Photos from the image-classification dataset "dataset" in the GitHub repository satishgoudabommanagoudar-code/ForestVision. Its 2 classes are: forest, non-forest.

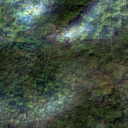
Label: forest

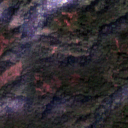
Label: forest

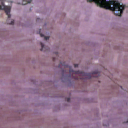
Label: non-forest

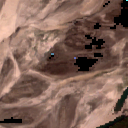
Label: non-forest

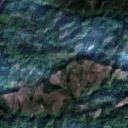
Label: forest

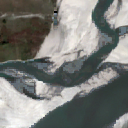
Label: non-forest
